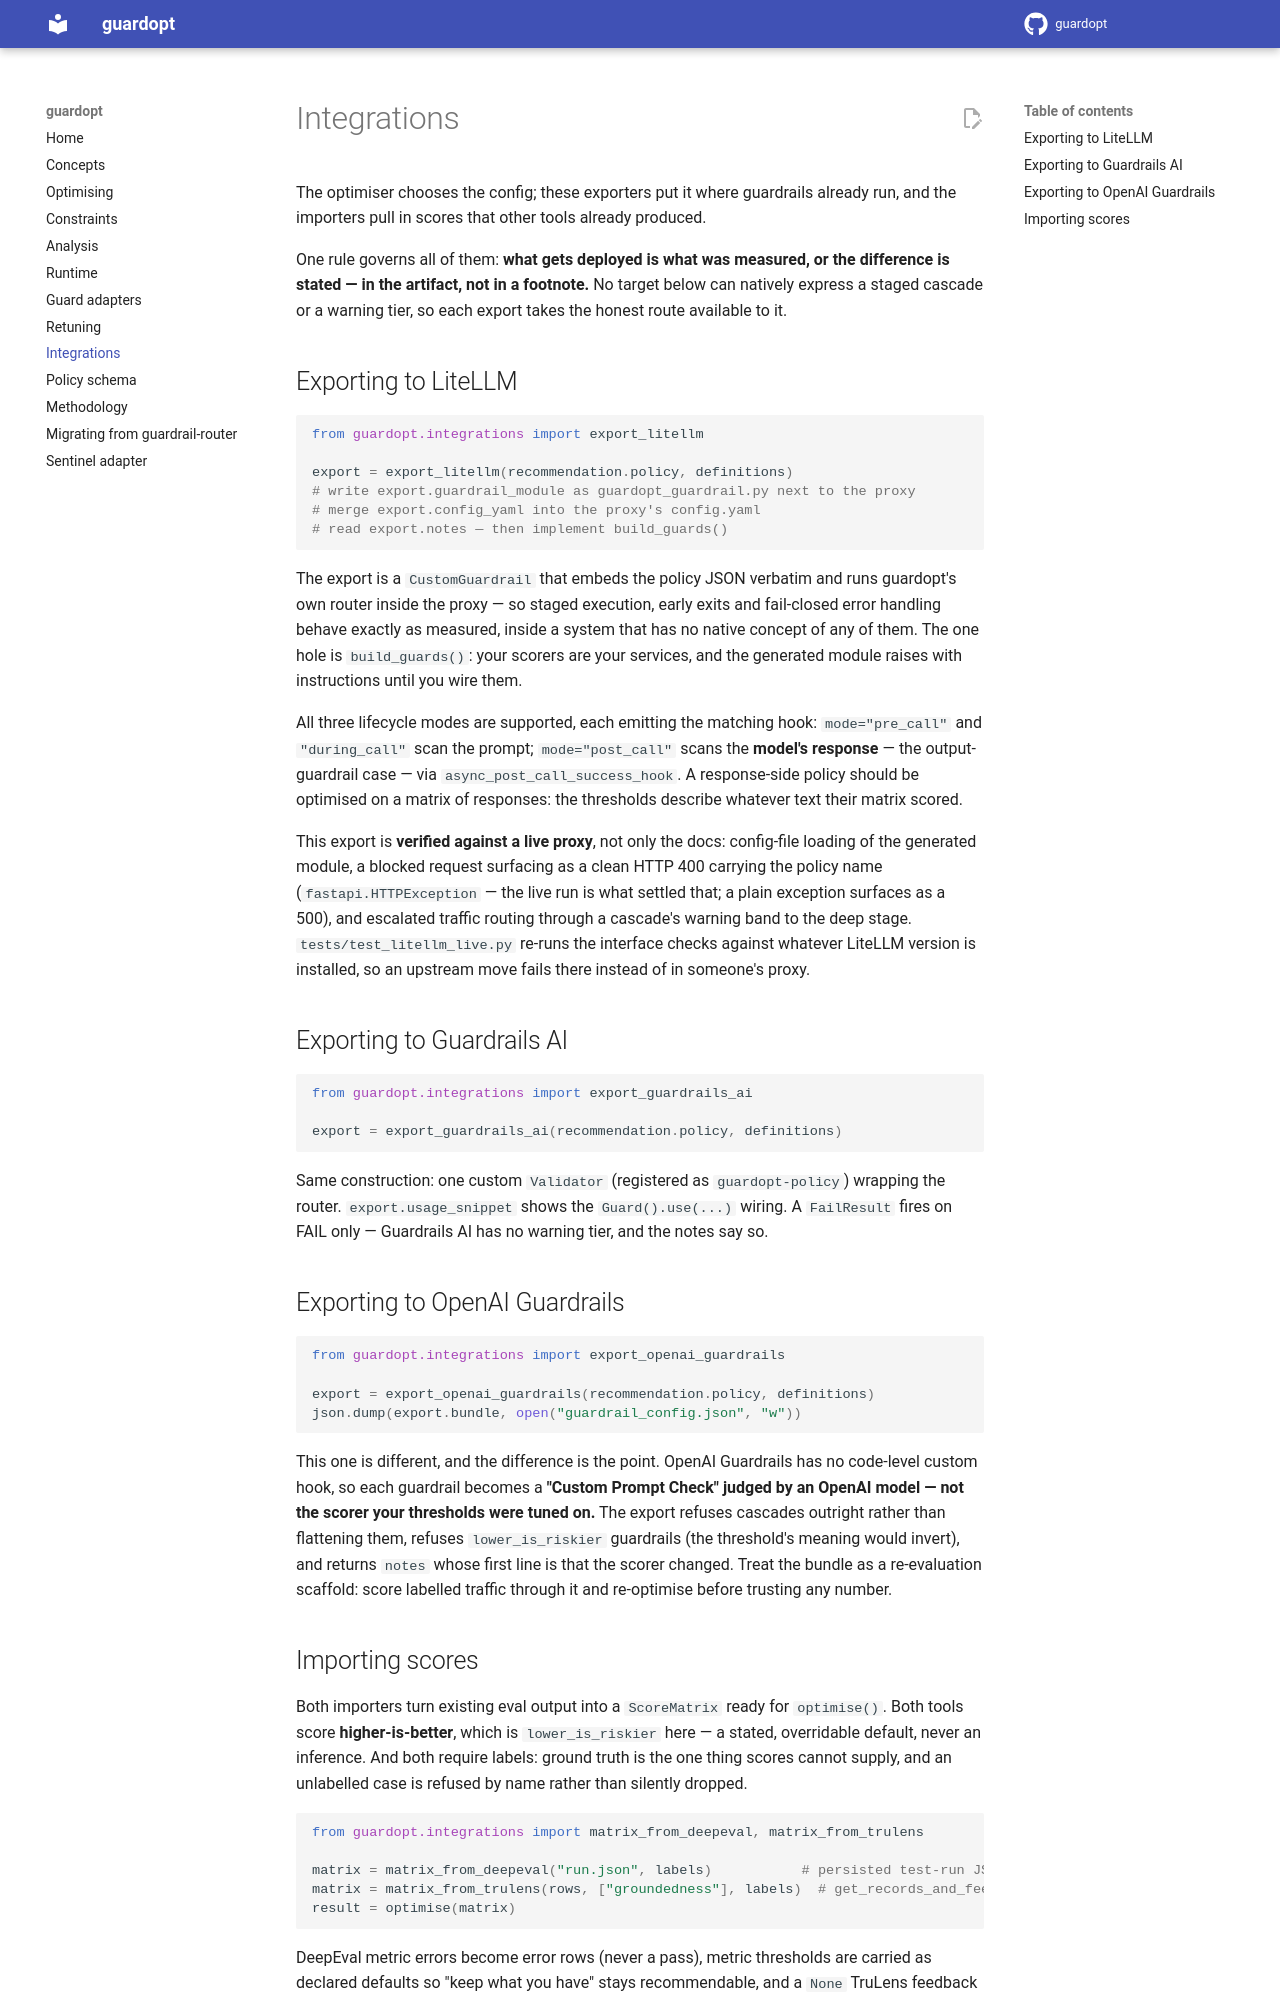

repository: govtech-responsibleai/guardopt · page: integrations/index.html · generator: mkdocs

# 🔌 Integrations

The optimiser chooses the config; these exporters put it where guardrails already run,
and the importers pull in scores that other tools already produced.

One rule governs all of them: **what gets deployed is what was measured, or the
difference is stated — in the artifact, not in a footnote.** No target below can
natively express a staged cascade or a warning tier, so each export takes the honest
route available to it.

## Exporting to LiteLLM

```python
from guardopt.integrations import export_litellm

export = export_litellm(recommendation.policy, definitions)
# write export.guardrail_module as guardopt_guardrail.py next to the proxy
# merge export.config_yaml into the proxy's config.yaml
# read export.notes — then implement build_guards()
```

The export is a `CustomGuardrail` that embeds the policy JSON verbatim and runs
guardopt's own router inside the proxy — so staged execution, early exits and
fail-closed error handling behave exactly as measured, inside a system that has no
native concept of any of them. The one hole is `build_guards()`: your scorers are your
services, and the generated module raises with instructions until you wire them.

All three lifecycle modes are supported, each emitting the matching hook:
`mode="pre_call"` and `"during_call"` scan the prompt; `mode="post_call"` scans the
**model's response** — the output-guardrail case — via `async_post_call_success_hook`.
A response-side policy should be optimised on a matrix of responses: the thresholds
describe whatever text their matrix scored.

This export is **verified against a live proxy**, not only the docs: config-file
loading of the generated module, a blocked request surfacing as a clean HTTP 400
carrying the policy name (`fastapi.HTTPException` — the live run is what settled that;
a plain exception surfaces as a 500), and escalated traffic routing through a cascade's
warning band to the deep stage. `tests/test_litellm_live.py` re-runs the interface
checks against whatever LiteLLM version is installed, so an upstream move fails there
instead of in someone's proxy.

## Exporting to Guardrails AI

```python
from guardopt.integrations import export_guardrails_ai

export = export_guardrails_ai(recommendation.policy, definitions)
```

Same construction: one custom `Validator` (registered as `guardopt-policy`) wrapping
the router. `export.usage_snippet` shows the `Guard().use(...)` wiring. A `FailResult`
fires on FAIL only — Guardrails AI has no warning tier, and the notes say so.

## Exporting to OpenAI Guardrails

```python
from guardopt.integrations import export_openai_guardrails

export = export_openai_guardrails(recommendation.policy, definitions)
json.dump(export.bundle, open("guardrail_config.json", "w"))
```

This one is different, and the difference is the point. OpenAI Guardrails has no
code-level custom hook, so each guardrail becomes a **"Custom Prompt Check" judged by
an OpenAI model — not the scorer your thresholds were tuned on.** The export refuses
cascades outright rather than flattening them, refuses `lower_is_riskier` guardrails
(the threshold's meaning would invert), and returns `notes` whose first line is that
the scorer changed. Treat the bundle as a re-evaluation scaffold: score labelled
traffic through it and re-optimise before trusting any number.
